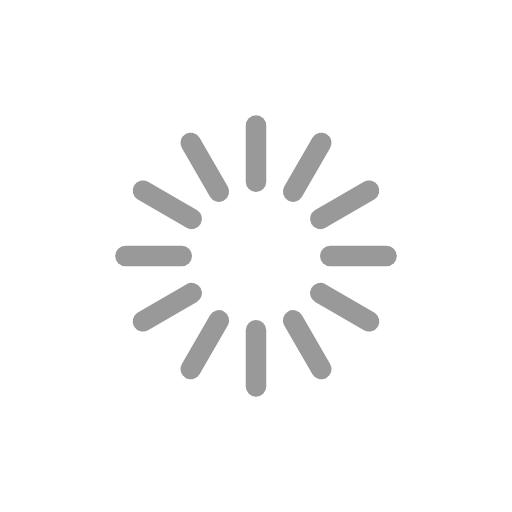
t = 0.00 s
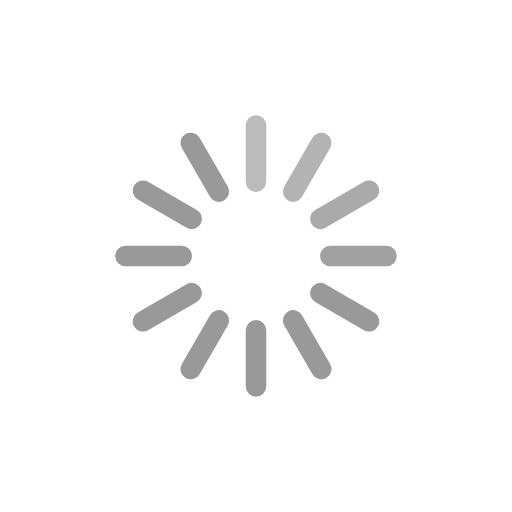
t = 0.33 s
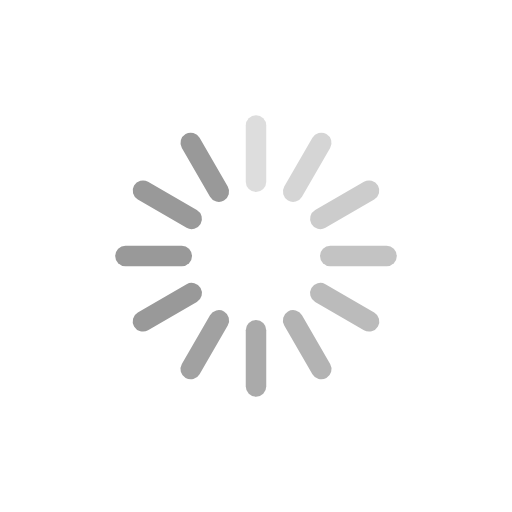
t = 0.67 s
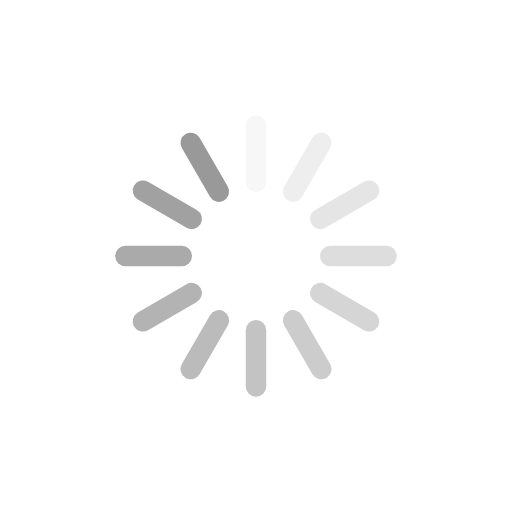
t = 0.92 s
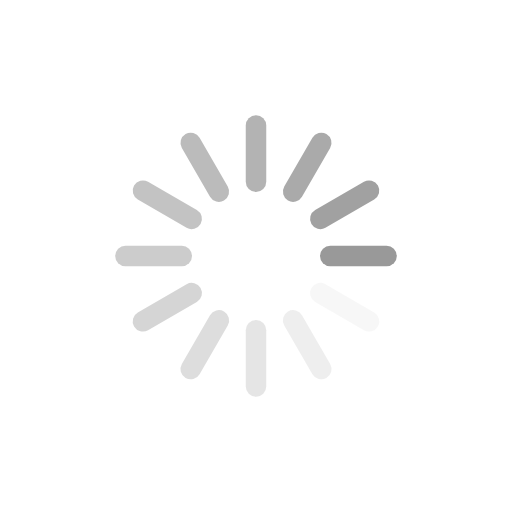
t = 1.25 s
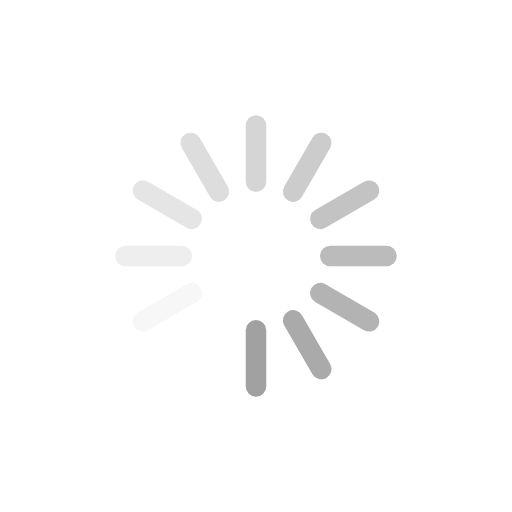
t = 1.58 s

The animated SVG that drew these frames (rendered in a browser with its animation timeline set to each time). Animation: 12 SMIL elements (animate=12); one cycle of 1.92 s, repeats indefinitely.

<svg width="100" height="100" xmlns="http://www.w3.org/2000/svg" viewBox="0 0 100 100" preserveAspectRatio="xMidYMid" class="uil-default"><rect x="0" y="0" width="100" height="100" fill="none" class="bk"/><rect x="48" y="42.5" width="4" height="15" rx="2" ry="2" fill="#999" transform="rotate(0 50 50) translate(0 -20)"><animate attributeName="opacity" from="1" to="0" dur="1s" begin="0s" repeatCount="indefinite"/></rect><rect x="48" y="42.5" width="4" height="15" rx="2" ry="2" fill="#999" transform="rotate(30 50 50) translate(0 -20)"><animate attributeName="opacity" from="1" to="0" dur="1s" begin="0.08333333333333333s" repeatCount="indefinite"/></rect><rect x="48" y="42.5" width="4" height="15" rx="2" ry="2" fill="#999" transform="rotate(60 50 50) translate(0 -20)"><animate attributeName="opacity" from="1" to="0" dur="1s" begin="0.16666666666666666s" repeatCount="indefinite"/></rect><rect x="48" y="42.5" width="4" height="15" rx="2" ry="2" fill="#999" transform="rotate(90 50 50) translate(0 -20)"><animate attributeName="opacity" from="1" to="0" dur="1s" begin="0.25s" repeatCount="indefinite"/></rect><rect x="48" y="42.5" width="4" height="15" rx="2" ry="2" fill="#999" transform="rotate(120 50 50) translate(0 -20)"><animate attributeName="opacity" from="1" to="0" dur="1s" begin="0.3333333333333333s" repeatCount="indefinite"/></rect><rect x="48" y="42.5" width="4" height="15" rx="2" ry="2" fill="#999" transform="rotate(150 50 50) translate(0 -20)"><animate attributeName="opacity" from="1" to="0" dur="1s" begin="0.4166666666666667s" repeatCount="indefinite"/></rect><rect x="48" y="42.5" width="4" height="15" rx="2" ry="2" fill="#999" transform="rotate(180 50 50) translate(0 -20)"><animate attributeName="opacity" from="1" to="0" dur="1s" begin="0.5s" repeatCount="indefinite"/></rect><rect x="48" y="42.5" width="4" height="15" rx="2" ry="2" fill="#999" transform="rotate(210 50 50) translate(0 -20)"><animate attributeName="opacity" from="1" to="0" dur="1s" begin="0.5833333333333334s" repeatCount="indefinite"/></rect><rect x="48" y="42.5" width="4" height="15" rx="2" ry="2" fill="#999" transform="rotate(240 50 50) translate(0 -20)"><animate attributeName="opacity" from="1" to="0" dur="1s" begin="0.6666666666666666s" repeatCount="indefinite"/></rect><rect x="48" y="42.5" width="4" height="15" rx="2" ry="2" fill="#999" transform="rotate(270 50 50) translate(0 -20)"><animate attributeName="opacity" from="1" to="0" dur="1s" begin="0.75s" repeatCount="indefinite"/></rect><rect x="48" y="42.5" width="4" height="15" rx="2" ry="2" fill="#999" transform="rotate(300 50 50) translate(0 -20)"><animate attributeName="opacity" from="1" to="0" dur="1s" begin="0.8333333333333334s" repeatCount="indefinite"/></rect><rect x="48" y="42.5" width="4" height="15" rx="2" ry="2" fill="#999" transform="rotate(330 50 50) translate(0 -20)"><animate attributeName="opacity" from="1" to="0" dur="1s" begin="0.9166666666666666s" repeatCount="indefinite"/></rect></svg>